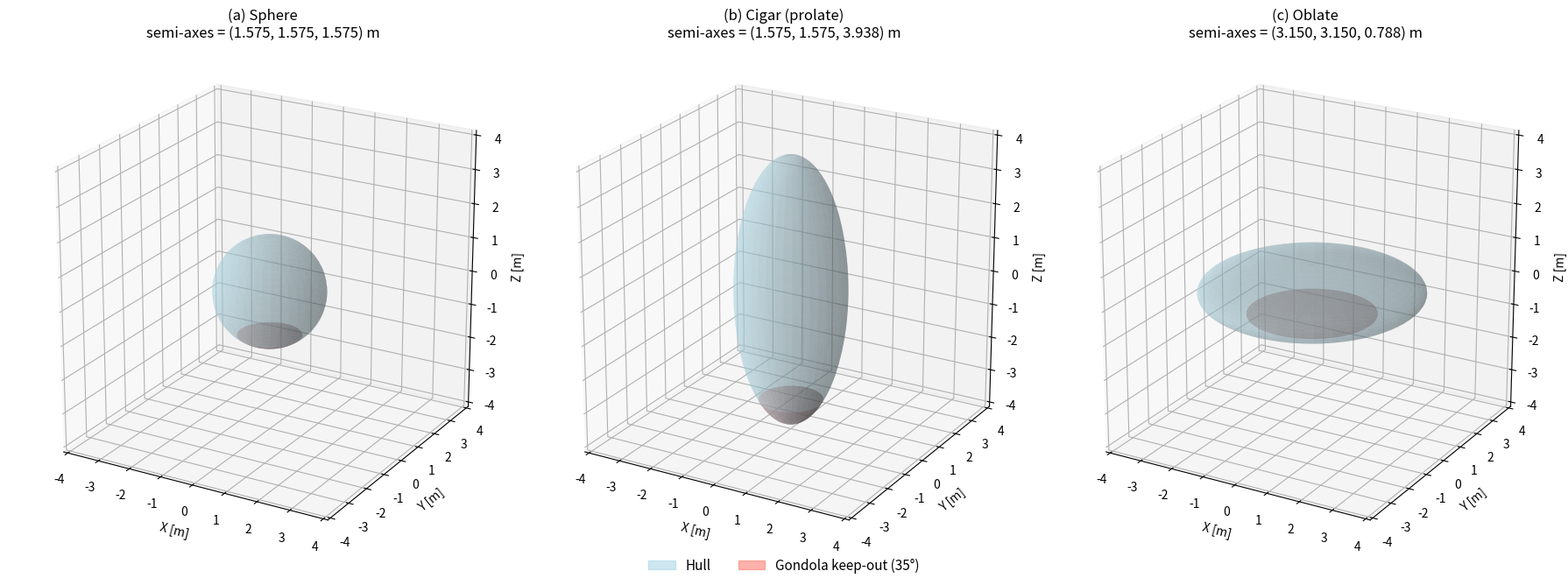

Reproduce this figure in Python.
"""
Plot the three reference airship hulls (sphere, prolate "cigar", oblate)
side by side in one figure, without propellers.

Semi-axes are the physical values from the paper (metres):
    Sphere : (1.575, 1.575, 1.575)
    Cigar  : (1.575, 1.575, 3.938)
    Oblate : (3.150, 3.150, 0.788)

All three panels share the same axis limits, so their relative sizes are
true to scale.  Set SHOW_KEEPOUT = False to hide the 35° gondola keep-out
region at the bottom of each hull.

Usage:
    python airship_hulls.py          -> shows the figure and saves airship_hulls.png
"""
import numpy as np
import matplotlib.pyplot as plt
from mpl_toolkits.mplot3d import Axes3D          # noqa: F401

HULLS = [
    ("(a) Sphere", (1.575, 1.575, 1.575)),
    ("(b) Cigar (prolate)", (1.575, 1.575, 3.938)),
    ("(c) Oblate", (3.150, 3.150, 0.788)),
]
SHOW_KEEPOUT        = True
GONDOLA_KEEPOUT_DEG = 35.0                         # half-angle around -Z
HULL_COLOR          = "lightblue"
KEEPOUT_COLOR       = "salmon"
OUT_FILE            = "airship_hulls.png"


def ellipsoid_surface(a, b, c, theta_max=np.pi, n_u=80, n_v=60):
    """Ellipsoid patch; theta is measured from +Z (0 = top, pi = bottom)."""
    u = np.linspace(0.0, 2.0*np.pi, n_u)
    v = np.linspace(0.0, theta_max, n_v)
    x = a * np.outer(np.cos(u), np.sin(v))
    y = b * np.outer(np.sin(u), np.sin(v))
    z = c * np.outer(np.ones_like(u), np.cos(v))
    return x, y, z


def keepout_cap(a, b, c, half_angle_deg, n_u=80, n_v=20):
    """Bottom cap of the ellipsoid inside the gondola keep-out cone.

    Like the optimisation code, the cone is applied in unit-sphere space
    (positions divided by the semi-axes), then mapped back to the hull.
    """
    u = np.linspace(0.0, 2.0*np.pi, n_u)
    v = np.linspace(np.pi - np.deg2rad(half_angle_deg), np.pi, n_v)
    x = a * np.outer(np.cos(u), np.sin(v))
    y = b * np.outer(np.sin(u), np.sin(v))
    z = c * np.outer(np.ones_like(u), np.cos(v))
    return x, y, z


def main():
    lim = max(max(ax) for _, ax in HULLS) * 1.05
    fig = plt.figure(figsize=(18, 6.5))

    for i, (label, (a, b, c)) in enumerate(HULLS):
        ax = fig.add_subplot(1, 3, i + 1, projection="3d")

        x, y, z = ellipsoid_surface(a, b, c)
        ax.plot_surface(x, y, z, color=HULL_COLOR, alpha=0.35,
                        linewidth=0, antialiased=True, shade=True)

        if SHOW_KEEPOUT:
            xk, yk, zk = keepout_cap(a, b, c, GONDOLA_KEEPOUT_DEG)
            ax.plot_surface(xk, yk, zk, color=KEEPOUT_COLOR, alpha=0.45,
                            linewidth=0, antialiased=True)

        ax.set_xlim(-lim, lim); ax.set_ylim(-lim, lim); ax.set_zlim(-lim, lim)
        ax.set_box_aspect((1, 1, 1))
        ax.set_xlabel("X [m]"); ax.set_ylabel("Y [m]"); ax.set_zlabel("Z [m]")
        ax.set_title(f"{label}\nsemi-axes = ({a:.3f}, {b:.3f}, {c:.3f}) m",
                     fontsize=12)
        ax.view_init(elev=22, azim=-60)

    if SHOW_KEEPOUT:
        from matplotlib.patches import Patch
        fig.legend(handles=[Patch(color=HULL_COLOR, alpha=0.6, label="Hull"),
                            Patch(color=KEEPOUT_COLOR, alpha=0.6,
                                  label=f"Gondola keep-out ({GONDOLA_KEEPOUT_DEG:.0f}°)")],
                   loc="lower center", ncol=2, fontsize=11, frameon=False)

    plt.tight_layout()
    fig.savefig(OUT_FILE, dpi=300, bbox_inches="tight")
    print(f"Saved {OUT_FILE}")
    plt.show()


if __name__ == "__main__":
    main()
